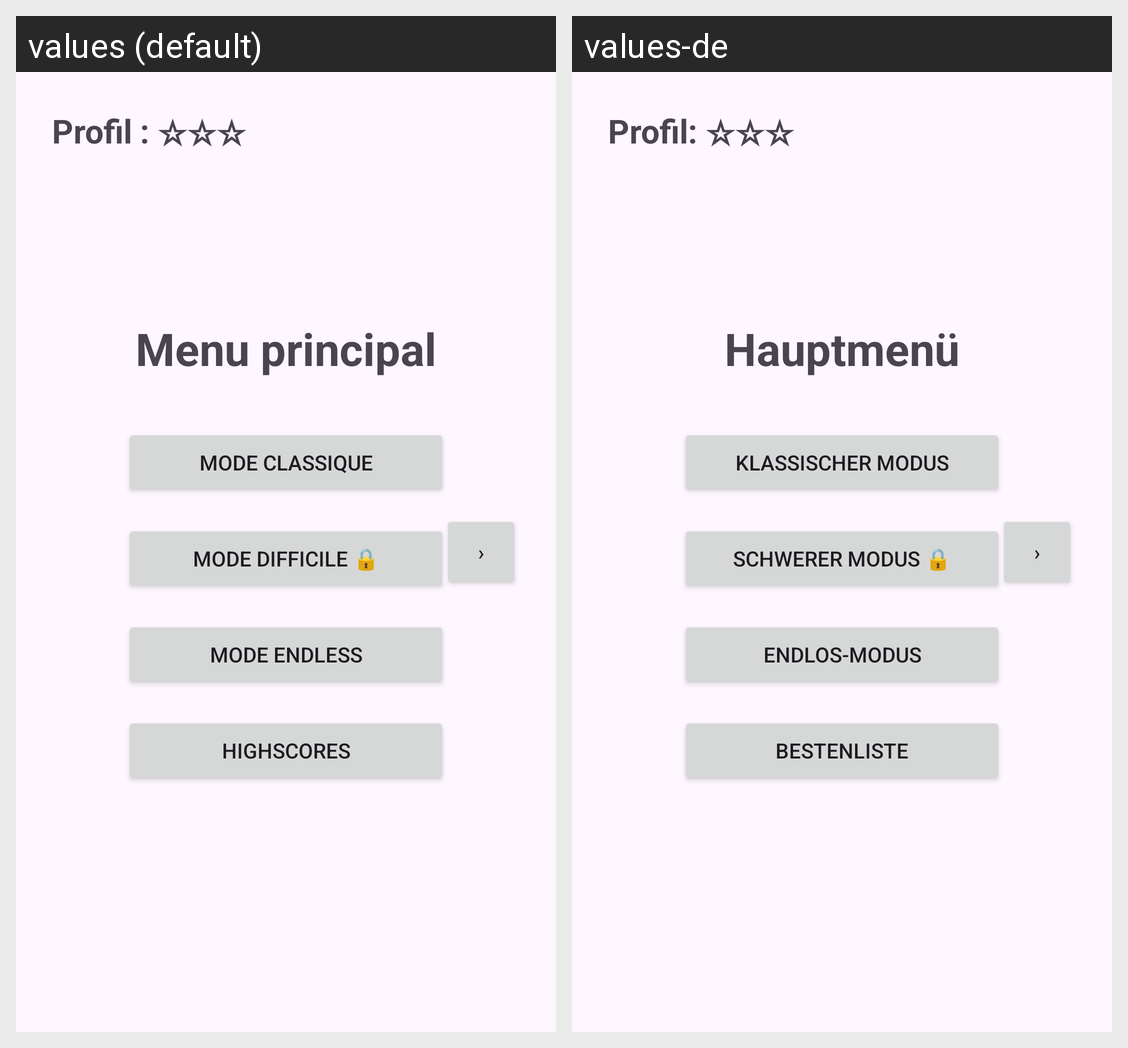

For this localized Android screen grid, give each drawn string resource with its value in every locale shown.
Android screen res/layout/activity_main.xml rendered under 2 locales, left to right: values (default), values-de. Device: Nexus 5 (rendered at 1080×1920; each locale shown at half size, 540×960, under a caption strip naming it); theme Theme.CalculMental.
Strings drawn on this screen, with the default value and each locale's value (text and hints the layout hard-codes, and strings that could not be matched under every locale, appear in the picture but are not listed):

format_etoiles_preview
  values: Profil : ☆☆☆
  values-de: Profil: ☆☆☆

fleche_droite
  values: ›
  values-de: ›  [not translated; the default value is used]

titre_menu_principal
  values: Menu principal
  values-de: Hauptmenü

text_bouton_classique
  values: Mode classique
  values-de: Klassischer Modus

text_bouton_difficile_bloque
  values: Mode difficile 🔒
  values-de: Schwerer Modus 🔒

text_bouton_endless
  values: Mode endless
  values-de: Endlos-Modus

text_bouton_historique
  values: Highscores
  values-de: Bestenliste
